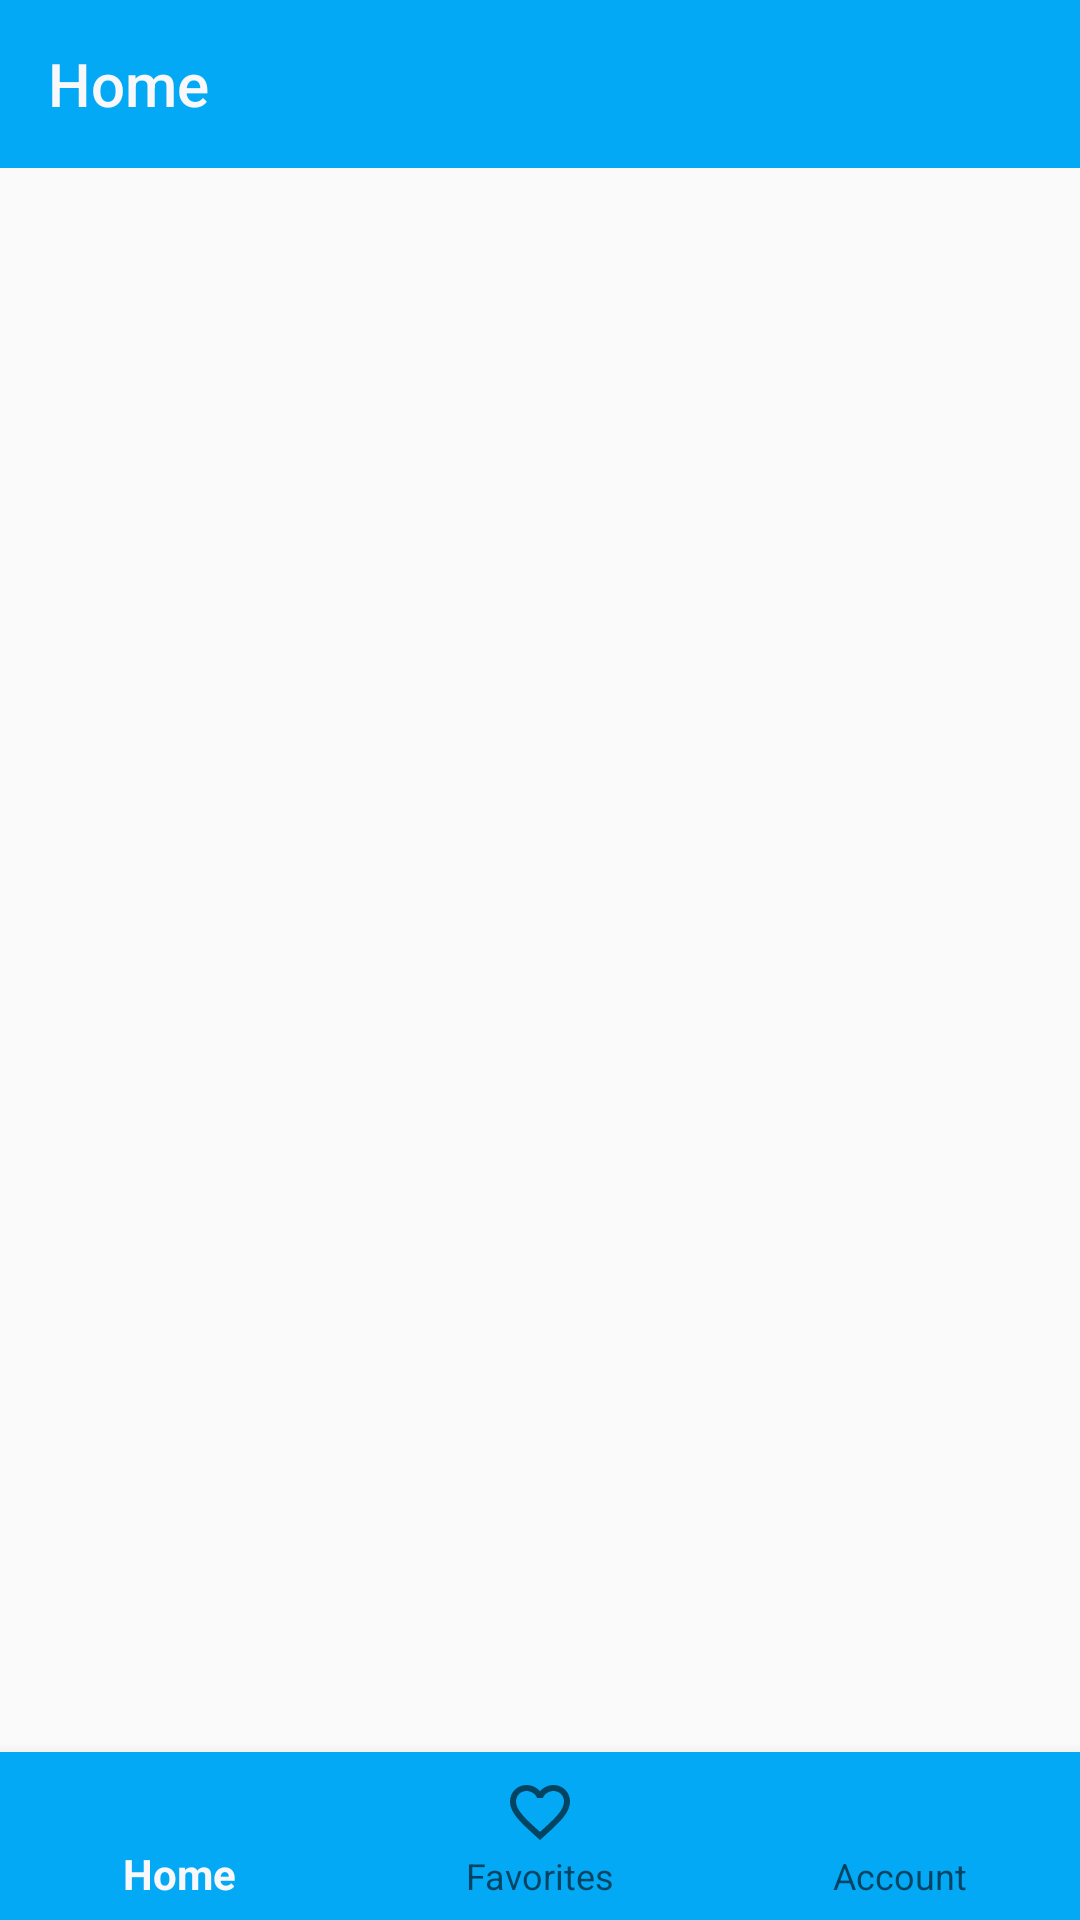

Android layout source for this screen:
<!-- AndroidManifest.xml: application theme AppTheme -->
<!-- res/layout/activity_main.xml -->
<?xml version="1.0" encoding="utf-8"?>
<androidx.coordinatorlayout.widget.CoordinatorLayout
    xmlns:android="http://schemas.android.com/apk/res/android"
    xmlns:app="http://schemas.android.com/apk/res-auto"
    xmlns:tools="http://schemas.android.com/tools"
    android:layout_width="match_parent"
    android:layout_height="match_parent"
    tools:context=".MainActivity">
    <Toolbar
        android:layout_width="match_parent"
        android:layout_height="wrap_content"
        android:background="@color/colorPrimaryDark"
        android:id="@+id/main_title"
        android:titleTextColor="@color/colorPrimary"
        android:title="Home"/>
    <FrameLayout
        android:id="@+id/frame_container"
        android:layout_marginTop="55dp"
        android:layout_marginBottom="55dp"
        android:layout_width="match_parent"
        android:layout_height="match_parent"
        app:layout_behavior="@string/appbar_scrolling_view_behavior" />
    <com.google.android.material.bottomnavigation.BottomNavigationView
        android:layout_width="match_parent"
        android:layout_height="wrap_content"
        android:layout_gravity="bottom"
        android:background="@color/colorPrimaryDark"
        android:id="@+id/bottomNavigation"
        app:menu="@menu/bottommenu" />
</androidx.coordinatorlayout.widget.CoordinatorLayout>
<!-- resources referenced by this layout -->
<resources>
  <color name="colorPrimary">#F8F8FA</color>
  <color name="colorPrimaryDark">#03A9F4</color>
  <style name="AppTheme" parent="Theme.AppCompat.Light.NoActionBar">
          
          <item name="colorPrimary">@color/colorPrimary</item>
          <item name="colorPrimaryDark">@color/colorPrimaryDark</item>
          <item name="colorAccent">@color/fontBlue</item>
      </style>
  <color name="fontBlue">#226583</color>
</resources>
